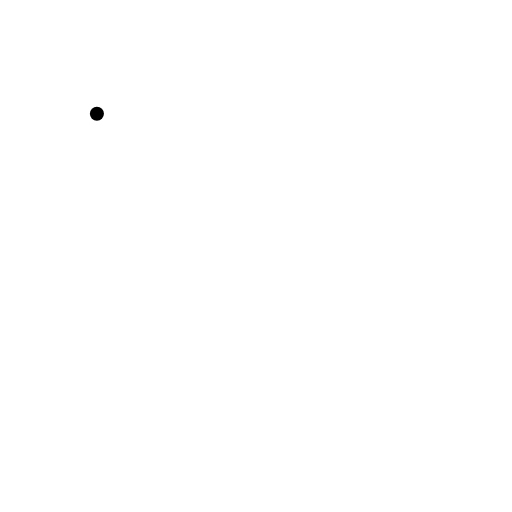
t = 0.00 s
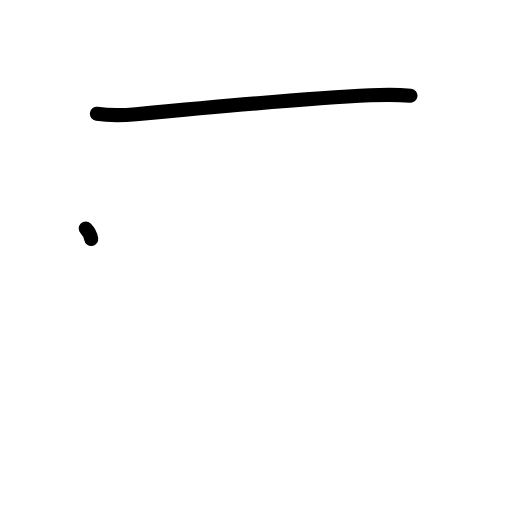
t = 1.17 s
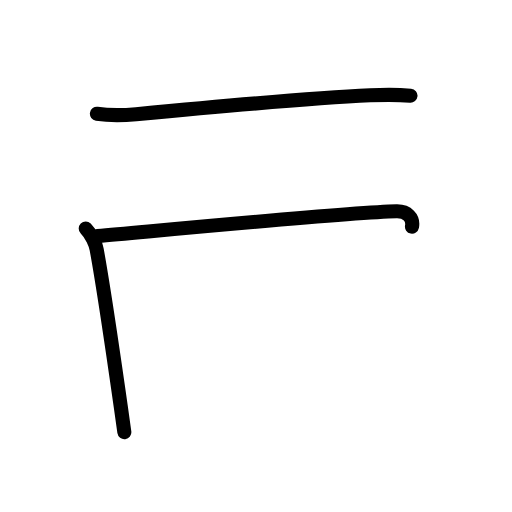
t = 2.38 s
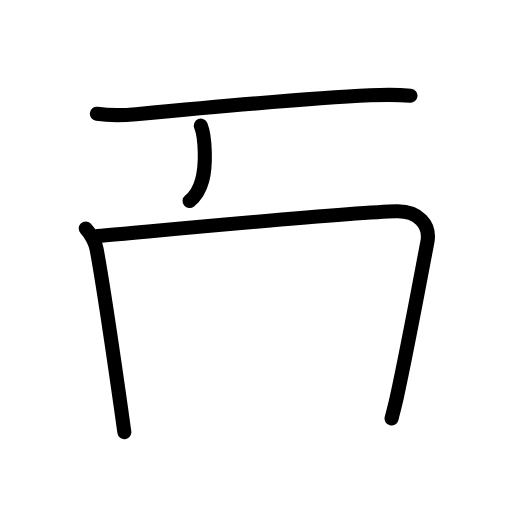
t = 3.63 s
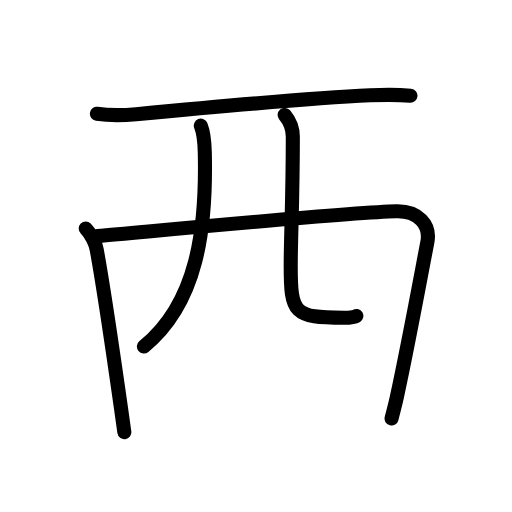
t = 4.81 s
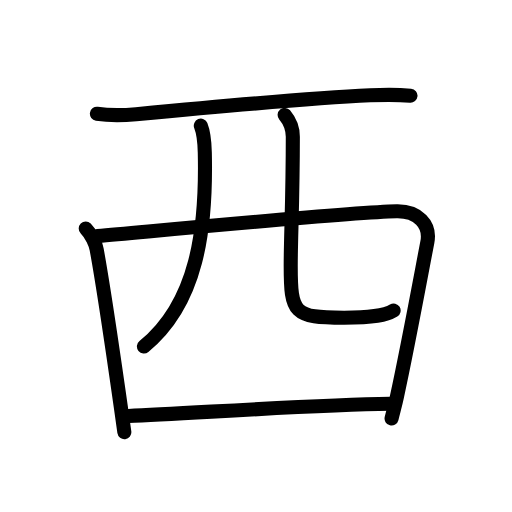
t = 6.00 s

The animated SVG that drew these frames (rendered in a browser with its animation timeline set to each time). Animation: 22 SMIL elements (animate=22); one cycle of 6.00 s.

<?xml version="1.0" encoding="UTF-8"?>
<!--
AniKanjiVG is licensed by CC-BY-SA Paul C. Sommerhoff (https://bitbucket.org/sommerhoff/anikanjivg).
AniKanjiVG uses KanjiVG which is licensed by CC-BY-SA Ulrich Apel (http://kanjivg.tagaini.net).
See also http://creativecommons.org/licenses/by-sa/3.0/
-->
<svg xmlns:kvg='http://kanjivg.tagaini.net' xmlns='http://www.w3.org/2000/svg' width='109' height='109' viewBox='0 0 109 109' style='fill:none;stroke:#000000;stroke-width:3;stroke-linecap:round;stroke-linejoin:round;' id="kvg:kanji_0897f"><g id="kvg:0897f" kvg:element="西" kvg:variant="true" kvg:original="襾" kvg:radical="general"><path id="kvg:0897f-s1" kvg:type="㇐" d="M20.63,24.22c2.31,0.34,6.05,0.3,8.35,0.09c15.15-1.43,36.18-3.38,49.83-4.02c3.84-0.18,6.66-0.09,8.58,0.08"><animate attributeName="d" begin="0.0s" dur="0.3333333333333333s" from="M20.63,24.22C20.63,24.22,20.63,24.22,20.63,24.22" to="M20.63,24.22c2.31,0.34,6.05,0.3,8.35,0.09" />
<animate attributeName="d" begin="0.3333333333333333s" dur="0.3333333333333333s" from="M20.63,24.22c2.31,0.34,6.05,0.3,8.35,0.09c0,0,0,0,0,0,0" to="M20.63,24.22c2.31,0.34,6.05,0.3,8.35,0.09c15.15-1.43,36.18-3.38,49.83-4.02" />
<animate attributeName="d" begin="0.6666666666666666s" dur="0.3333333333333333s" from="M20.63,24.22c2.31,0.34,6.05,0.3,8.35,0.09c15.15-1.43,36.18-3.38,49.83-4.02c0,0,0,0,0,0,0" to="M20.63,24.22c2.31,0.34,6.05,0.3,8.35,0.09c15.15-1.43,36.18-3.38,49.83-4.02c3.84-0.18,6.66-0.09,8.58,0.08" />
</path>
<path id="kvg:0897f-s2" kvg:type="㇑" d="M18.25,48.63c1.25,1.25,2.14,3.42,2.33,4.49c1.25,6.77,3.24,20.18,5.12,33.35c0.27,1.87,0.53,3.72,0.77,5.53"><animate attributeName="d" begin="1.0s" dur="0.3333333333333333s" from="M18.25,48.63C18.25,48.63,18.25,48.63,18.25,48.63" to="M18.25,48.63c1.25,1.25,2.14,3.42,2.33,4.49" />
<animate attributeName="d" begin="1.3333333333333333s" dur="0.3333333333333333s" from="M18.25,48.63c1.25,1.25,2.14,3.42,2.33,4.49c0,0,0,0,0,0,0" to="M18.25,48.63c1.25,1.25,2.14,3.42,2.33,4.49c1.25,6.77,3.24,20.18,5.12,33.35" />
<animate attributeName="d" begin="1.6666666666666665s" dur="0.3333333333333333s" from="M18.25,48.63c1.25,1.25,2.14,3.42,2.33,4.49c1.25,6.77,3.24,20.18,5.12,33.35c0,0,0,0,0,0,0" to="M18.25,48.63c1.25,1.25,2.14,3.42,2.33,4.49c1.25,6.77,3.24,20.18,5.12,33.35c0.27,1.87,0.53,3.72,0.77,5.53" />
<animate attributeName="d" begin="0s" dur="1.0s" from="M-100,-100" to="M-100,-100" />
</path>
<path id="kvg:0897f-s3" kvg:type="㇕a" d="M20.75,50.26c17.77-1.6,53.73-5.05,63.68-5.27c4.51-0.1,7.27,2.79,6.55,6.54c-1.6,8.35-4.1,21.97-6.49,32.97c-0.36,1.68-0.61,2.5-1.13,4.6"><animate attributeName="d" begin="2.0s" dur="0.25s" from="M20.75,50.26C20.75,50.26,20.75,50.26,20.75,50.26" to="M20.75,50.26c17.77-1.6,53.73-5.05,63.68-5.27" />
<animate attributeName="d" begin="2.25s" dur="0.25s" from="M20.75,50.26c17.77-1.6,53.73-5.05,63.68-5.27c0,0,0,0,0,0,0" to="M20.75,50.26c17.77-1.6,53.73-5.05,63.68-5.27c4.51-0.1,7.27,2.79,6.55,6.54" />
<animate attributeName="d" begin="2.5s" dur="0.25s" from="M20.75,50.26c17.77-1.6,53.73-5.05,63.68-5.27c4.51-0.1,7.27,2.79,6.55,6.54c0,0,0,0,0,0,0" to="M20.75,50.26c17.77-1.6,53.73-5.05,63.68-5.27c4.51-0.1,7.27,2.79,6.55,6.54c-1.6,8.35-4.1,21.97-6.49,32.97" />
<animate attributeName="d" begin="2.75s" dur="0.25s" from="M20.75,50.26c17.77-1.6,53.73-5.05,63.68-5.27c4.51-0.1,7.27,2.79,6.55,6.54c-1.6,8.35-4.1,21.97-6.49,32.97c0,0,0,0,0,0,0" to="M20.75,50.26c17.77-1.6,53.73-5.05,63.68-5.27c4.51-0.1,7.27,2.79,6.55,6.54c-1.6,8.35-4.1,21.97-6.49,32.97c-0.36,1.68-0.61,2.5-1.13,4.6" />
<animate attributeName="d" begin="0s" dur="2.0s" from="M-100,-100" to="M-100,-100" />
</path>
<path id="kvg:0897f-s4" kvg:type="㇒" d="M42.75,26.75c0.5,1.25,0.81,3.99,0.85,5.73C43.98,48.84,42,64.5,30.64,73.77"><animate attributeName="d" begin="3.0s" dur="0.5s" from="M42.75,26.75C42.75,26.75,42.75,26.75,42.75,26.75" to="M42.75,26.75c0.5,1.25,0.81,3.99,0.85,5.73" />
<animate attributeName="d" begin="3.5s" dur="0.5s" from="M42.75,26.75c0.5,1.25,0.81,3.99,0.85,5.73c0,0,0,0,0,0,0" to="M42.75,26.75c0.5,1.25,0.81,3.99,0.85,5.73C43.98,48.84,42,64.5,30.64,73.77" />
<animate attributeName="d" begin="0s" dur="3.0s" from="M-100,-100" to="M-100,-100" />
</path>
<path id="kvg:0897f-s5" kvg:type="㇟a" d="M60.6,24.46c0.94,1.12,1.74,2.94,1.74,4.67c0,13.33-0.45,21.61-0.45,27.37c0,10.25,0.62,11.14,11.36,11.14c6.38,0,8.94-0.54,10.55-1.53"><animate attributeName="d" begin="4.0s" dur="0.25s" from="M60.6,24.46C60.6,24.46,60.6,24.46,60.6,24.46" to="M60.6,24.46c0.94,1.12,1.74,2.94,1.74,4.67" />
<animate attributeName="d" begin="4.25s" dur="0.25s" from="M60.6,24.46c0.94,1.12,1.74,2.94,1.74,4.67c0,0,0,0,0,0,0" to="M60.6,24.46c0.94,1.12,1.74,2.94,1.74,4.67c0,13.33-0.45,21.61-0.45,27.37" />
<animate attributeName="d" begin="4.5s" dur="0.25s" from="M60.6,24.46c0.94,1.12,1.74,2.94,1.74,4.67c0,13.33-0.45,21.61-0.45,27.37c0,0,0,0,0,0,0" to="M60.6,24.46c0.94,1.12,1.74,2.94,1.74,4.67c0,13.33-0.45,21.61-0.45,27.37c0,10.25,0.62,11.14,11.36,11.14" />
<animate attributeName="d" begin="4.75s" dur="0.25s" from="M60.6,24.46c0.94,1.12,1.74,2.94,1.74,4.67c0,13.33-0.45,21.61-0.45,27.37c0,10.25,0.62,11.14,11.36,11.14c0,0,0,0,0,0,0" to="M60.6,24.46c0.94,1.12,1.74,2.94,1.74,4.67c0,13.33-0.45,21.61-0.45,27.37c0,10.25,0.62,11.14,11.36,11.14c6.38,0,8.94-0.54,10.55-1.53" />
<animate attributeName="d" begin="0s" dur="4.0s" from="M-100,-100" to="M-100,-100" />
</path>
<path id="kvg:0897f-s6" kvg:type="㇐a" d="M27.34,88.55C40.75,88,66.69,86.2,83,85.97"><animate attributeName="d" begin="5.0s" dur="1.0s" from="M27.34,88.55C27.34,88.55,27.34,88.55,27.34,88.55" to="M27.34,88.55C40.75,88,66.69,86.2,83,85.97" />
<animate attributeName="d" begin="0s" dur="5.0s" from="M-100,-100" to="M-100,-100" />
</path>
</g>
</svg>
